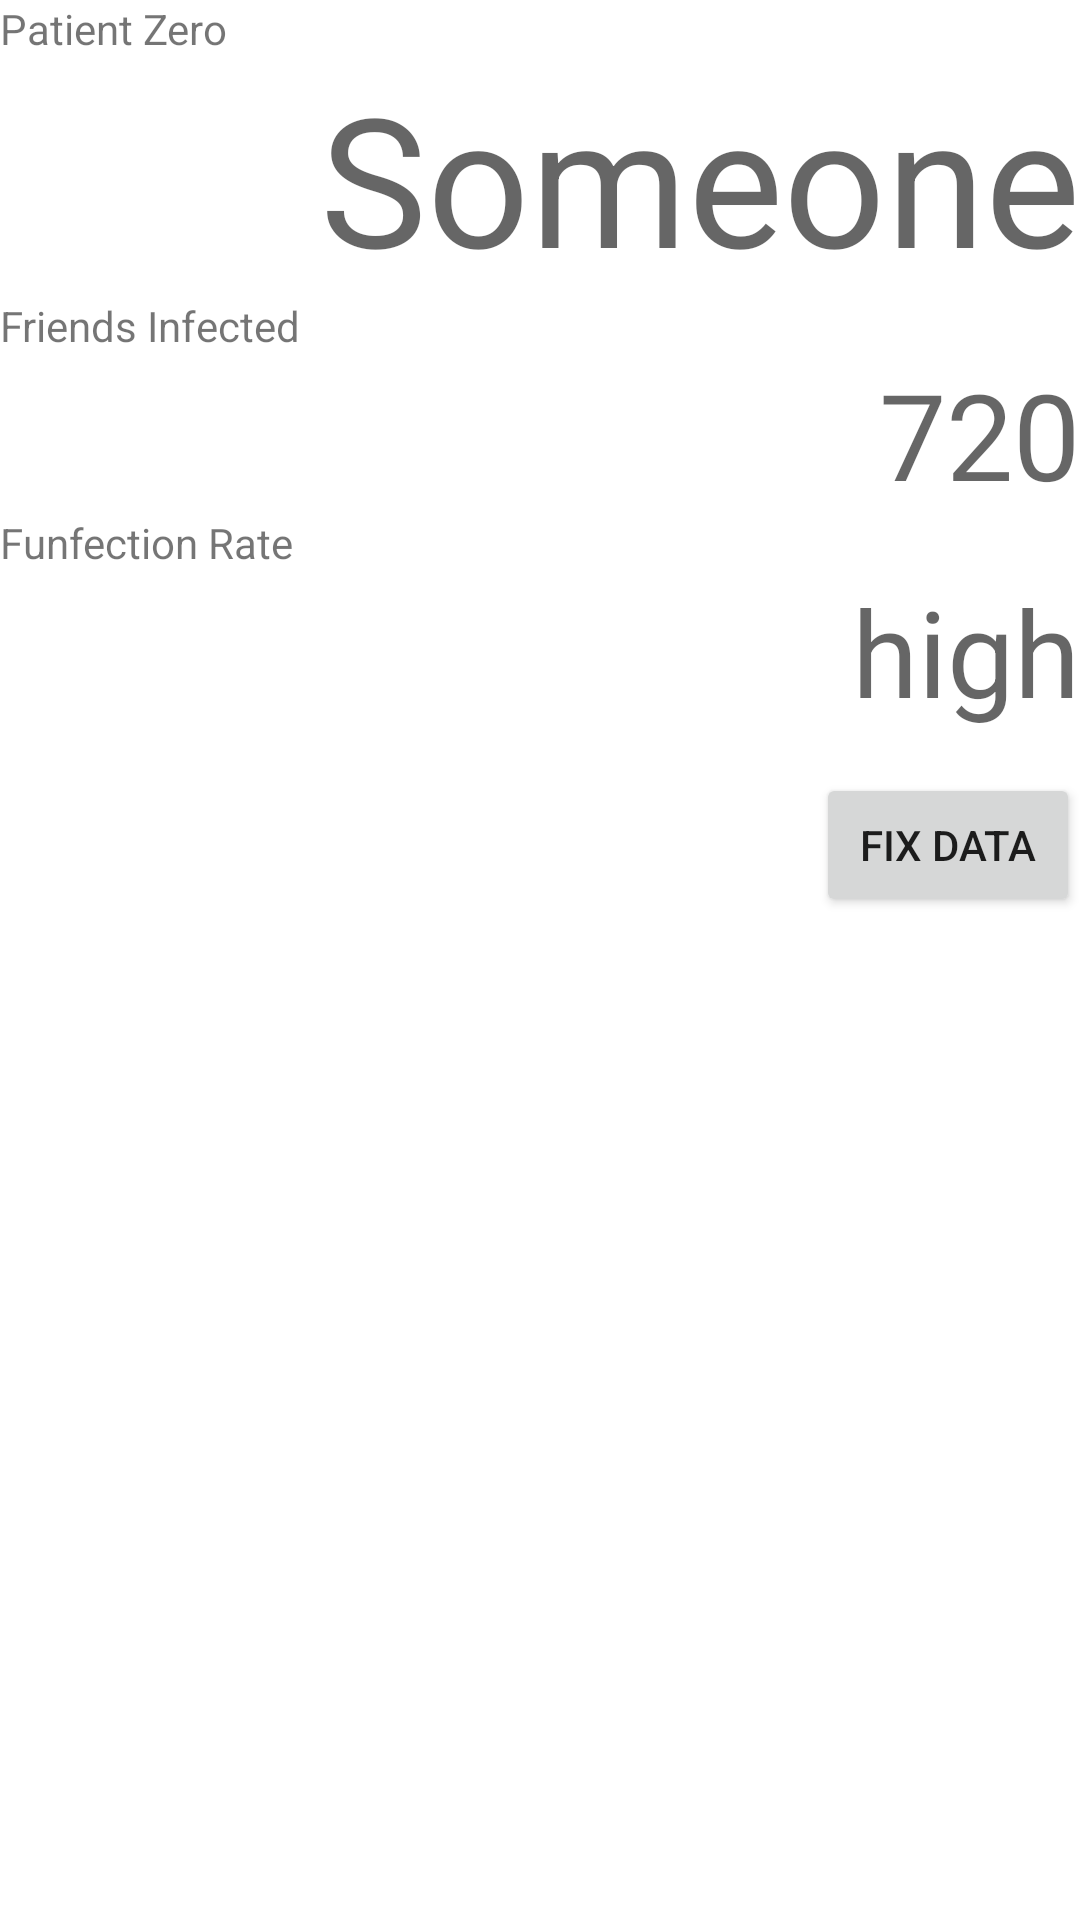

Here is an Android app screen rendered from its layout file. Give the layout XML and the strings, colors and styles it references.
<!-- AndroidManifest.xml: fallback theme Theme.MaterialComponents.DayNight.NoActionBar -->
<!-- res/layout/my_virus.xml -->
<?xml version="1.0" encoding="utf-8"?>
<LinearLayout xmlns:android="http://schemas.android.com/apk/res/android"
              android:orientation="vertical"
              android:layout_width="match_parent"
              android:layout_height="match_parent">


    <TextView
            android:layout_width="wrap_content"
            android:layout_height="wrap_content"
            android:text="Patient Zero"
            />
    <TextView
            android:layout_width="wrap_content"
            android:layout_height="wrap_content"
            android:textSize="60dip"
            android:hint="Someone"
            android:id="@+id/patientZero" android:layout_gravity="right"/>

    <TextView
            android:layout_width="wrap_content"
            android:layout_height="wrap_content"
            android:text="Friends Infected"
            />
    <TextView
            android:layout_width="wrap_content"
            android:layout_height="wrap_content"
            android:textSize="40dip"
            android:hint="720"
            android:id="@+id/infectionPopulation" android:layout_gravity="right"/>

    <TextView
            android:layout_width="wrap_content"
            android:layout_height="wrap_content"
            android:text="Funfection Rate"
            />
    <TextView
            android:layout_width="wrap_content"
            android:layout_height="wrap_content"
            android:textSize="40dip"
            android:hint="high"
            android:id="@+id/infectionRate" android:layout_gravity="right"/>


    <Button
            android:layout_height="wrap_content"
            android:layout_width="wrap_content"
            android:text="Fix data"
            android:onClick="onClickFixData"
            android:layout_gravity="end"
            android:layout_marginTop="14sp"
            />
</LinearLayout>
<!-- resources referenced by this layout -->
<resources>

</resources>
